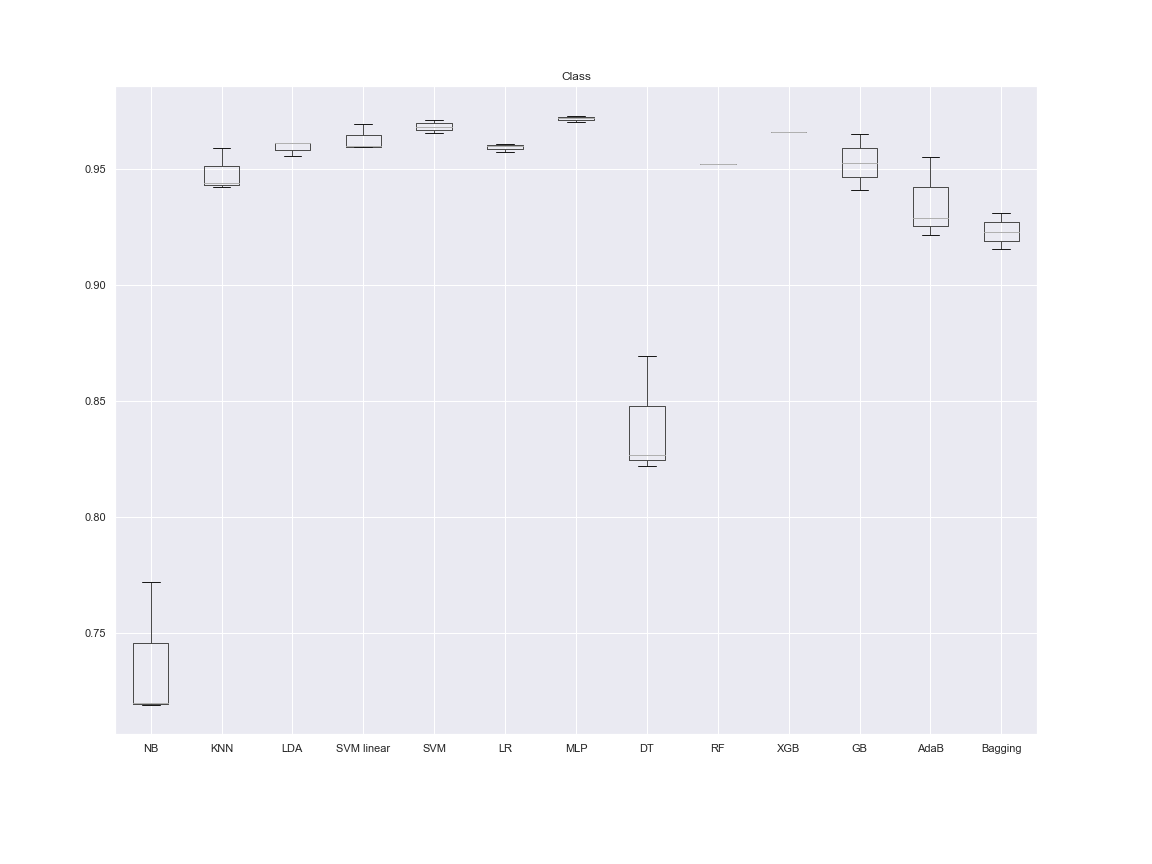

Data behind this chart, as committed beside it:
NB, KNN, LDA, SVM linear, SVM, LR, MLP, DT, RF, XGB, GB, AdaB, Bagging, Dataset, folds
0.7189, 0.9439, 0.9556, 0.96, 0.9682, 0.9575, 0.9729, 0.8694, , , 0.9524, 0.929, 0.9154, Class, 3
0.7198, 0.9422, 0.9613, 0.9694, 0.9713, 0.9598, 0.9722, 0.8221, , 0.9659, 0.9653, 0.9554, 0.931, Class, 3
0.7717, 0.959, 0.9611, 0.9593, 0.9655, 0.9609, 0.9703, 0.8266, 0.9523, , 0.9411, 0.9215, 0.9229, Class, 3
